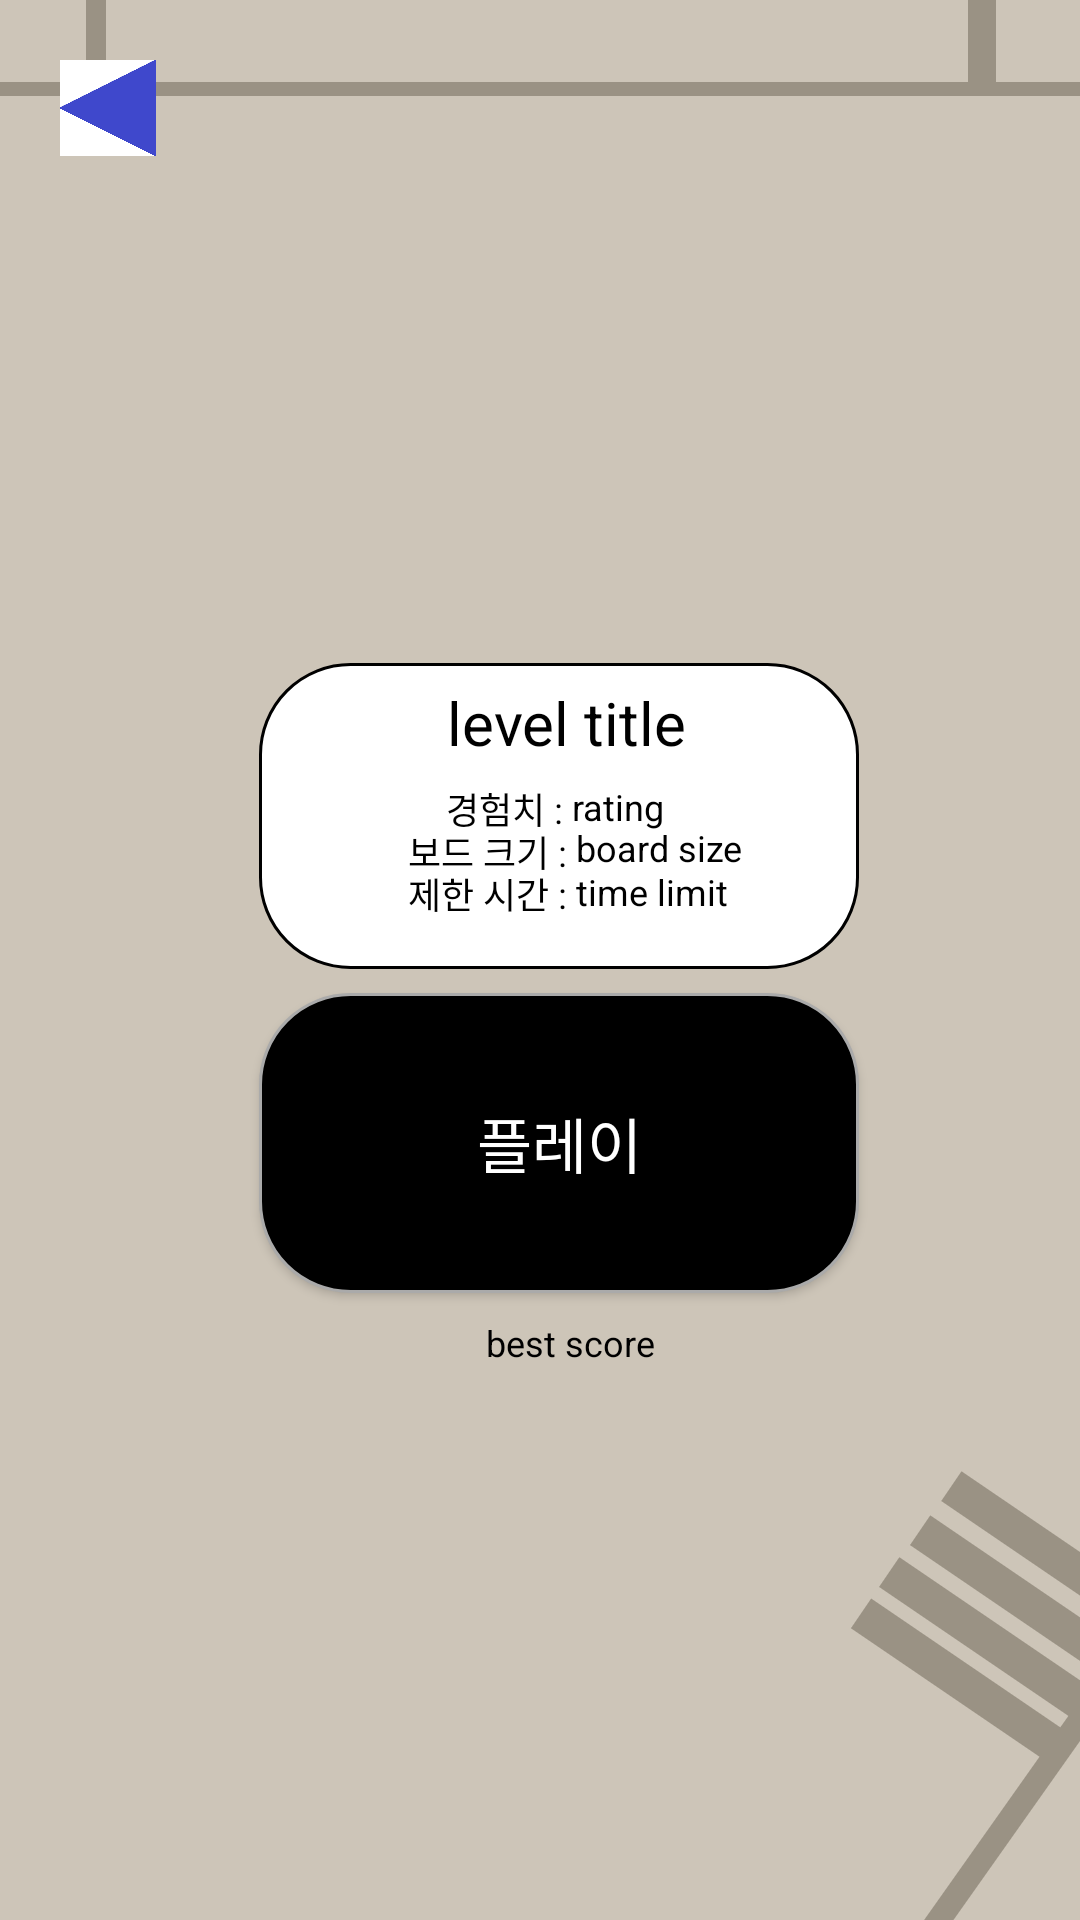

Write the Android layout XML for this screen, with the resource values it uses.
<!-- AndroidManifest.xml: application theme Theme.Second_App -->
<!-- res/layout/activity_view_online_level.xml -->
<?xml version="1.0" encoding="utf-8"?>
<androidx.constraintlayout.widget.ConstraintLayout xmlns:android="http://schemas.android.com/apk/res/android"
    xmlns:tools="http://schemas.android.com/tools"
    android:layout_width="match_parent"
    android:layout_height="match_parent"
    xmlns:app="http://schemas.android.com/apk/res-auto"
    android:background="@drawable/play_background">
    <ImageButton
        android:id="@+id/imgbtn_view_online_level_back"
        android:layout_height="0dp"
        android:layout_width="0dp"
        app:layout_constraintStart_toStartOf="parent"
        app:layout_constraintTop_toTopOf="parent"
        app:layout_constraintHeight_percent="0.05"
        app:layout_constraintDimensionRatio="1:1"
        android:scaleType="centerCrop"
        android:src="@drawable/general_back_arrow"
        android:background="@color/transparent"
        android:layout_marginStart="20dp"
        android:layout_marginTop="20dp"
        />

    <TextView
        android:id="@+id/textView2"
        android:layout_width="200dp"
        android:layout_height="102dp"
        android:layout_marginBottom="8dp"
        android:background="@drawable/round_button_white"
        app:layout_constraintBottom_toTopOf="@+id/btn_view_online_level_play"
        app:layout_constraintEnd_toEndOf="parent"
        app:layout_constraintHorizontal_bias="0.54"
        app:layout_constraintStart_toStartOf="parent"
        app:layout_constraintTop_toTopOf="parent"
        app:layout_constraintVertical_bias="1.0" />

    <android.widget.Button
        android:id="@+id/btn_view_online_level_play"
        android:layout_width="200dp"
        android:layout_height="100dp"
        android:background="@drawable/round_button"
        android:text="@string/view_online_levels_play"
        android:textColor="@color/white"
        android:textSize="20sp"
        app:layout_constraintBottom_toBottomOf="parent"
        app:layout_constraintEnd_toEndOf="parent"
        app:layout_constraintHorizontal_bias="0.54"
        app:layout_constraintStart_toStartOf="parent"
        app:layout_constraintTop_toTopOf="parent"
        app:layout_constraintVertical_bias="0.613" />

    <TextView
        android:id="@+id/textView6"
        android:layout_width="wrap_content"
        android:layout_height="wrap_content"
        android:text="보드 크기 : "
        android:textColor="@color/black"
        android:textSize="12sp"
        app:layout_constraintBottom_toBottomOf="parent"
        app:layout_constraintEnd_toEndOf="parent"
        app:layout_constraintHorizontal_bias="0.447"
        app:layout_constraintStart_toStartOf="parent"
        app:layout_constraintTop_toBottomOf="@+id/text_view_online_level_title"
        app:layout_constraintVertical_bias="0.056" />

    <TextView
        android:id="@+id/textView4"
        android:layout_width="wrap_content"
        android:layout_height="wrap_content"
        android:text="경험치 : "
        android:textColor="@color/black"
        android:textSize="12sp"
        app:layout_constraintBottom_toBottomOf="parent"
        app:layout_constraintEnd_toEndOf="parent"
        app:layout_constraintHorizontal_bias="0.468"
        app:layout_constraintStart_toStartOf="parent"
        app:layout_constraintTop_toBottomOf="@+id/text_view_online_level_title"
        app:layout_constraintVertical_bias="0.017" />

    <TextView
        android:id="@+id/textView"
        android:layout_width="wrap_content"
        android:layout_height="wrap_content"
        android:text="제한 시간 : "
        android:textColor="@color/black"
        android:textSize="12sp"
        app:layout_constraintBottom_toBottomOf="parent"
        app:layout_constraintEnd_toEndOf="parent"
        app:layout_constraintHorizontal_bias="0.447"
        app:layout_constraintStart_toStartOf="parent"
        app:layout_constraintTop_toBottomOf="@+id/text_view_online_level_title"
        app:layout_constraintVertical_bias="0.094" />

    <TextView
        android:id="@+id/tv_best_score_online_level"
        android:layout_width="wrap_content"
        android:layout_height="wrap_content"
        android:text="best score"
        android:textColor="@color/black"
        android:textSize="12sp"
        app:layout_constraintBottom_toBottomOf="parent"
        app:layout_constraintEnd_toEndOf="parent"
        app:layout_constraintHorizontal_bias="0.533"
        app:layout_constraintStart_toStartOf="parent"
        app:layout_constraintTop_toBottomOf="@+id/btn_view_online_level_play"
        app:layout_constraintVertical_bias="0.043" />

    <TextView
        android:id="@+id/tv_board_size_online_level"
        android:layout_width="wrap_content"
        android:layout_height="wrap_content"
        android:layout_marginEnd="124dp"
        android:text="board size"
        android:textColor="@color/black"
        android:textSize="12sp"
        app:layout_constraintBottom_toBottomOf="parent"
        app:layout_constraintEnd_toEndOf="parent"
        app:layout_constraintHorizontal_bias="0.0"
        app:layout_constraintStart_toEndOf="@+id/textView6"
        app:layout_constraintTop_toBottomOf="@+id/text_view_online_level_title"
        app:layout_constraintVertical_bias="0.054" />

    <TextView
        android:id="@+id/tv_rating_view_online_level"
        android:layout_width="wrap_content"
        android:layout_height="wrap_content"
        android:text="rating"
        android:textColor="@color/black"
        android:textSize="12sp"
        app:layout_constraintBottom_toBottomOf="parent"
        app:layout_constraintEnd_toEndOf="parent"
        app:layout_constraintHorizontal_bias="0.0"
        app:layout_constraintStart_toEndOf="@+id/textView4"
        app:layout_constraintTop_toBottomOf="@+id/text_view_online_level_title"
        app:layout_constraintVertical_bias="0.017" />

    <TextView
        android:id="@+id/text_view_online_level_title"
        android:layout_width="wrap_content"
        android:layout_height="wrap_content"
        android:text="level title"
        android:textColor="@color/black"
        android:textSize="20sp"
        app:layout_constraintBottom_toBottomOf="parent"
        app:layout_constraintEnd_toEndOf="@+id/textView2"
        app:layout_constraintHorizontal_bias="0.522"
        app:layout_constraintStart_toStartOf="@+id/textView2"
        app:layout_constraintTop_toTopOf="@+id/textView2"
        app:layout_constraintVertical_bias="0.016" />

    <TextView
        android:id="@+id/tv_timelimit_online_level"
        android:layout_width="wrap_content"
        android:layout_height="wrap_content"
        android:layout_marginEnd="128dp"
        android:text="time limit"
        android:textColor="@color/black"
        android:textSize="12sp"
        app:layout_constraintBottom_toBottomOf="parent"
        app:layout_constraintEnd_toEndOf="parent"
        app:layout_constraintHorizontal_bias="0.0"
        app:layout_constraintStart_toEndOf="@+id/textView"
        app:layout_constraintTop_toBottomOf="@+id/text_view_online_level_title"
        app:layout_constraintVertical_bias="0.094" />


</androidx.constraintlayout.widget.ConstraintLayout>
<!-- resources referenced by this layout -->
<resources>
  <color name="black">#FF000000</color>
  <color name="transparent">#00000000</color>
  <color name="white">#FFFFFFFF</color>
  <!-- drawable general_back_arrow: png bitmap (drawable, 3930 bytes) -->
  <!-- drawable play_background: png bitmap (drawable, 27362 bytes) -->
  <!-- drawable round_button (drawable) -->
  <?xml version="1.0" encoding="utf-8"?>
  <selector xmlns:android="http://schemas.android.com/apk/res/android" >
      
      <item android:state_pressed="false">
          <shape>
              
              <solid android:color="@color/black" />
              
              <stroke
                  android:width="1dp"
                  android:color="#ffaaaaaa" />
              <corners
                  android:bottomLeftRadius="30dp"
                  android:bottomRightRadius="30dp"
                  android:topLeftRadius="30dp"
                  android:topRightRadius="30dp" />
          </shape>
      </item>
  
      
      <item android:state_pressed="true">
          <shape>
              
              <solid android:color="#ff000000" />
              
              <stroke
                  android:width="1dp"
                  android:color="@color/white" />
              
              <corners
                  android:bottomLeftRadius="30dp"
                  android:bottomRightRadius="30dp"
                  android:topLeftRadius="30dp"
                  android:topRightRadius="30dp" />
          </shape>
      </item>
  </selector>
  <!-- drawable round_button_white (drawable) -->
  <?xml version="1.0" encoding="utf-8"?>
  <selector xmlns:android="http://schemas.android.com/apk/res/android" >
      
      <item android:state_pressed="false">
          <shape>
              
              <solid android:color="@color/white" />
              
              <stroke
                  android:width="1dp"
                  android:color="@color/black" />
              <corners
                  android:bottomLeftRadius="30dp"
                  android:bottomRightRadius="30dp"
                  android:topLeftRadius="30dp"
                  android:topRightRadius="30dp" />
          </shape>
      </item>
  
      
      <item android:state_pressed="true">
          <shape>
              
              <solid android:color="#ff000000" />
              
              <stroke
                  android:width="1dp"
                  android:color="@color/white" />
              
              <corners
                  android:bottomLeftRadius="30dp"
                  android:bottomRightRadius="30dp"
                  android:topLeftRadius="30dp"
                  android:topRightRadius="30dp" />
          </shape>
      </item>
  </selector>
  <string name="view_online_levels_play">플레이</string>
  <style name="Theme.Second_App" parent="Theme.MaterialComponents.DayNight.NoActionBar">
          
          <item name="colorPrimary">@color/purple_500</item>
          <item name="colorPrimaryVariant">@color/purple_700</item>
          <item name="colorOnPrimary">@color/white</item>
          
          <item name="colorSecondary">@color/teal_200</item>
          <item name="colorSecondaryVariant">@color/teal_700</item>
          <item name="colorOnSecondary">@color/black</item>
          
          <item name="android:statusBarColor" tools:targetApi="l">?attr/colorPrimaryVariant</item>
          
      </style>
  <color name="purple_500">#FF6200EE</color>
  <color name="purple_700">#FF3700B3</color>
  <color name="teal_200">#FF03DAC5</color>
  <color name="teal_700">#FF018786</color>
</resources>
